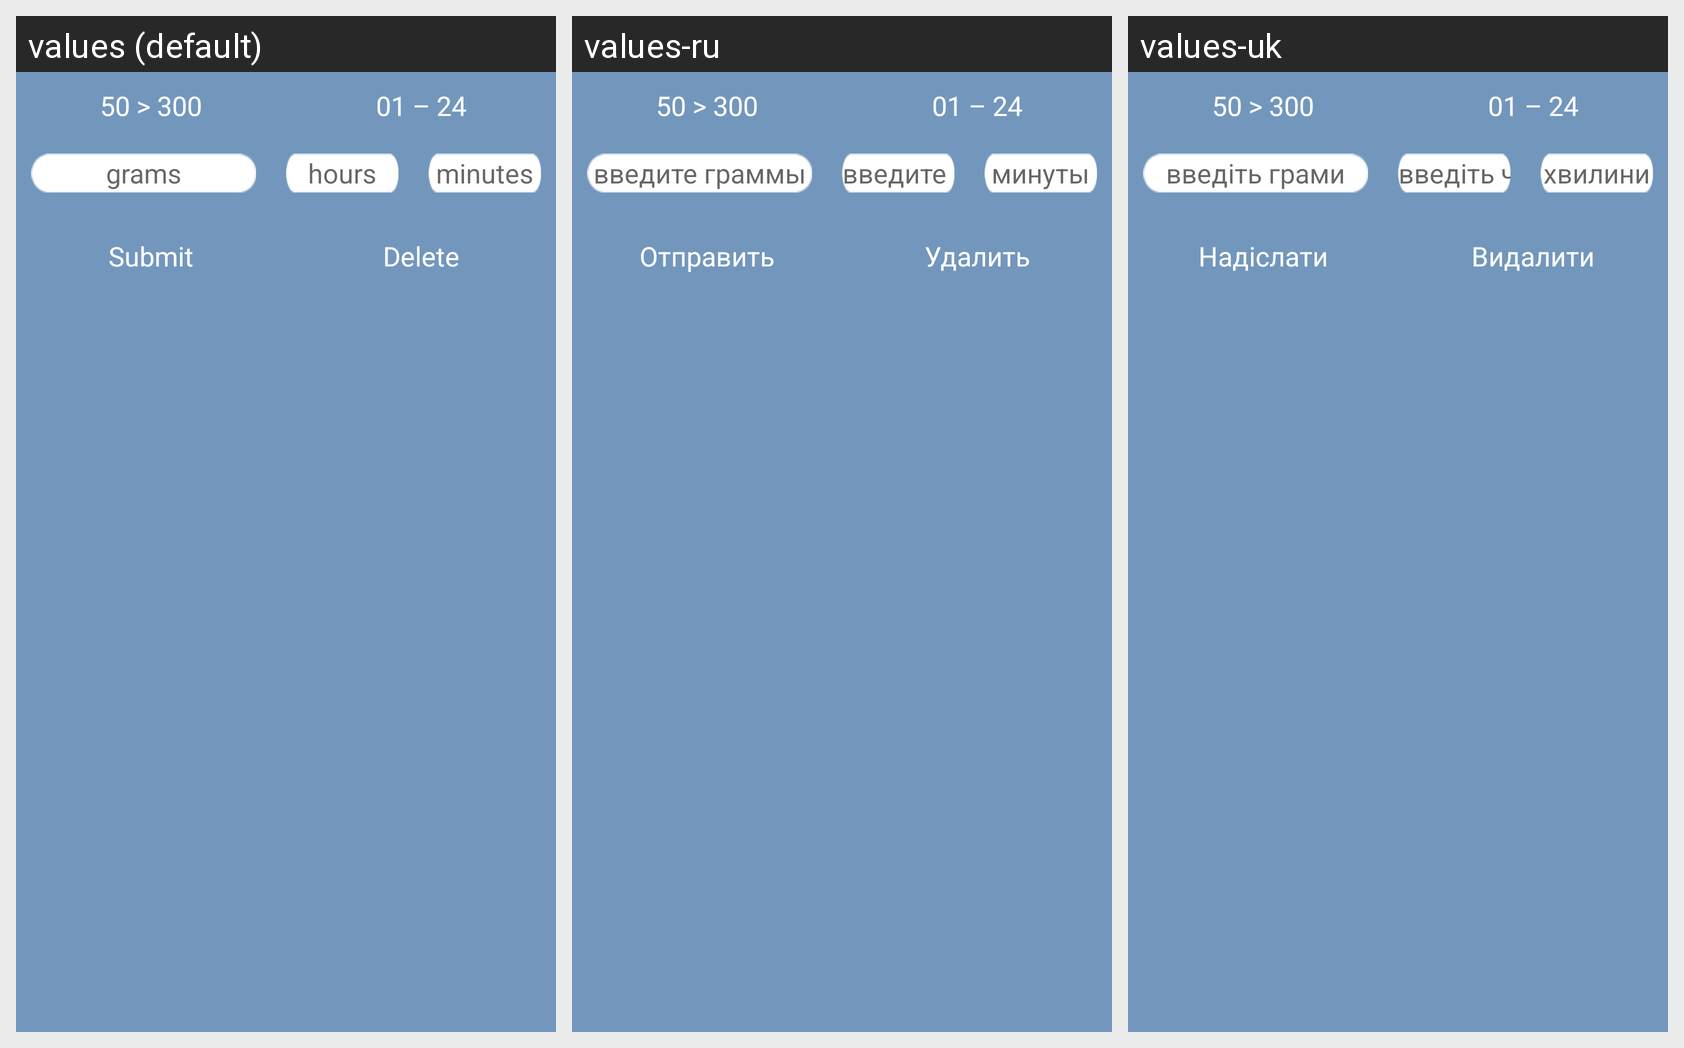

Locale-by-locale string values for the Android screen shown in this grid:
Android screen res/layout/fragment_dialog_schedule.xml rendered under 3 locales, left to right: values (default), values-ru, values-uk. Device: Nexus 5 (rendered at 1080×1920; each locale shown at half size, 540×960, under a caption strip naming it); theme AppTheme.
Strings drawn on this screen, with the default value and each locale's value (text and hints the layout hard-codes, and strings that could not be matched under every locale, appear in the picture but are not listed):

grams_interval
  values: 50 > 300
  values-ru: 50 > 300  [not translated; the default value is used]
  values-uk: 50 > 300  [not translated; the default value is used]

hours_interval
  values: 01 – 24
  values-ru: 01 – 24  [not translated; the default value is used]
  values-uk: 01 – 24  [not translated; the default value is used]

grams
  values: grams
  values-ru: введите граммы
  values-uk: введіть грами

hours
  values: hours
  values-ru: введите время
  values-uk: введіть час

minutes
  values: minutes
  values-ru: минуты
  values-uk: хвилини

submit
  values: Submit
  values-ru: Отправить
  values-uk: Надіслати

delete
  values: Delete
  values-ru: Удалить
  values-uk: Видалити
